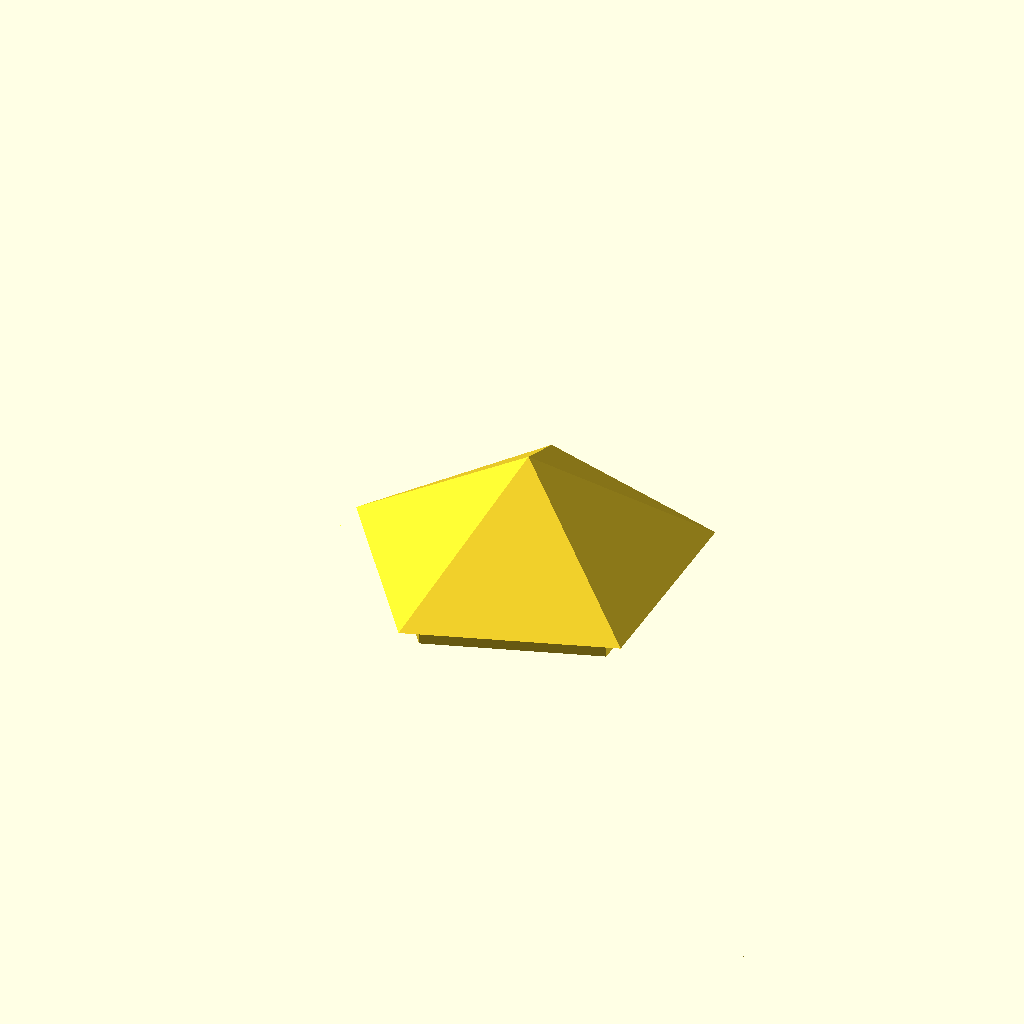
Cell 1: rendered with the file's own defaults.
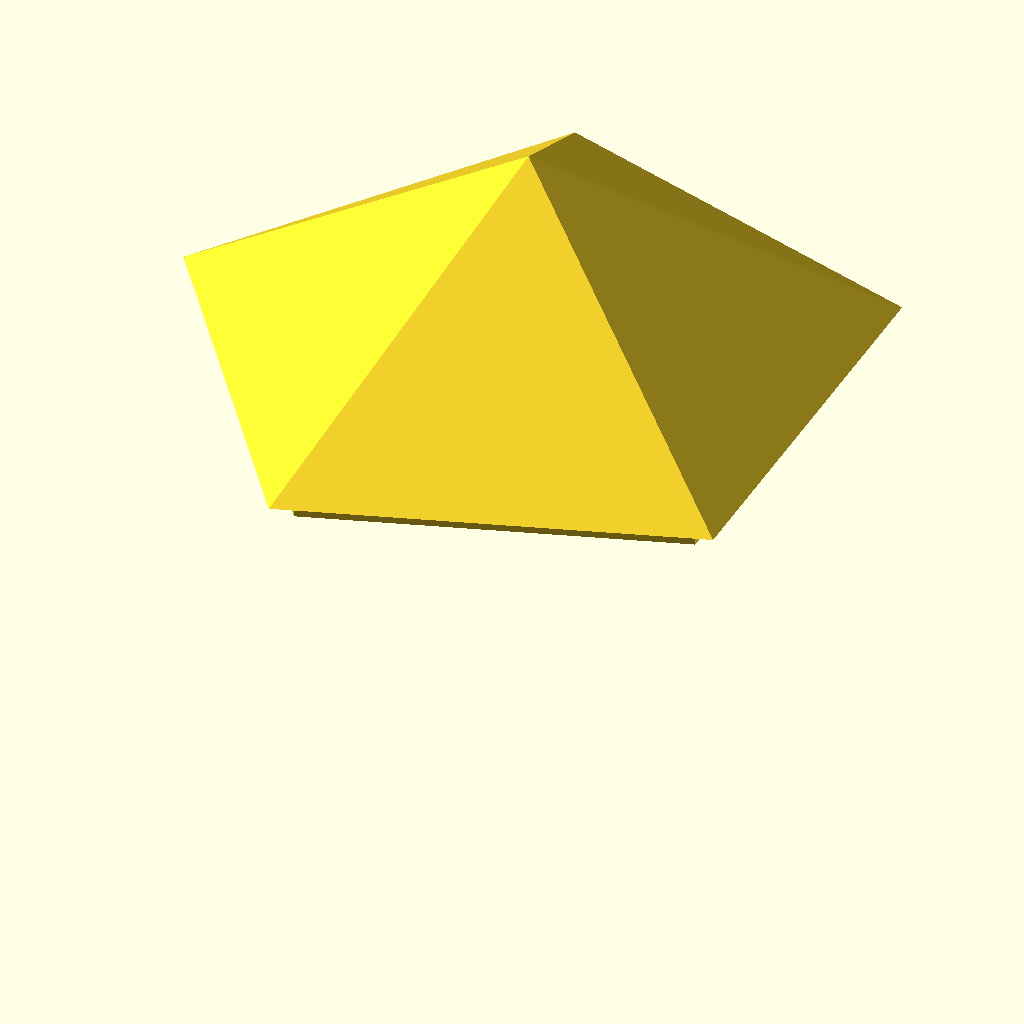
Cell 2: arete = 24 (everything else at default).
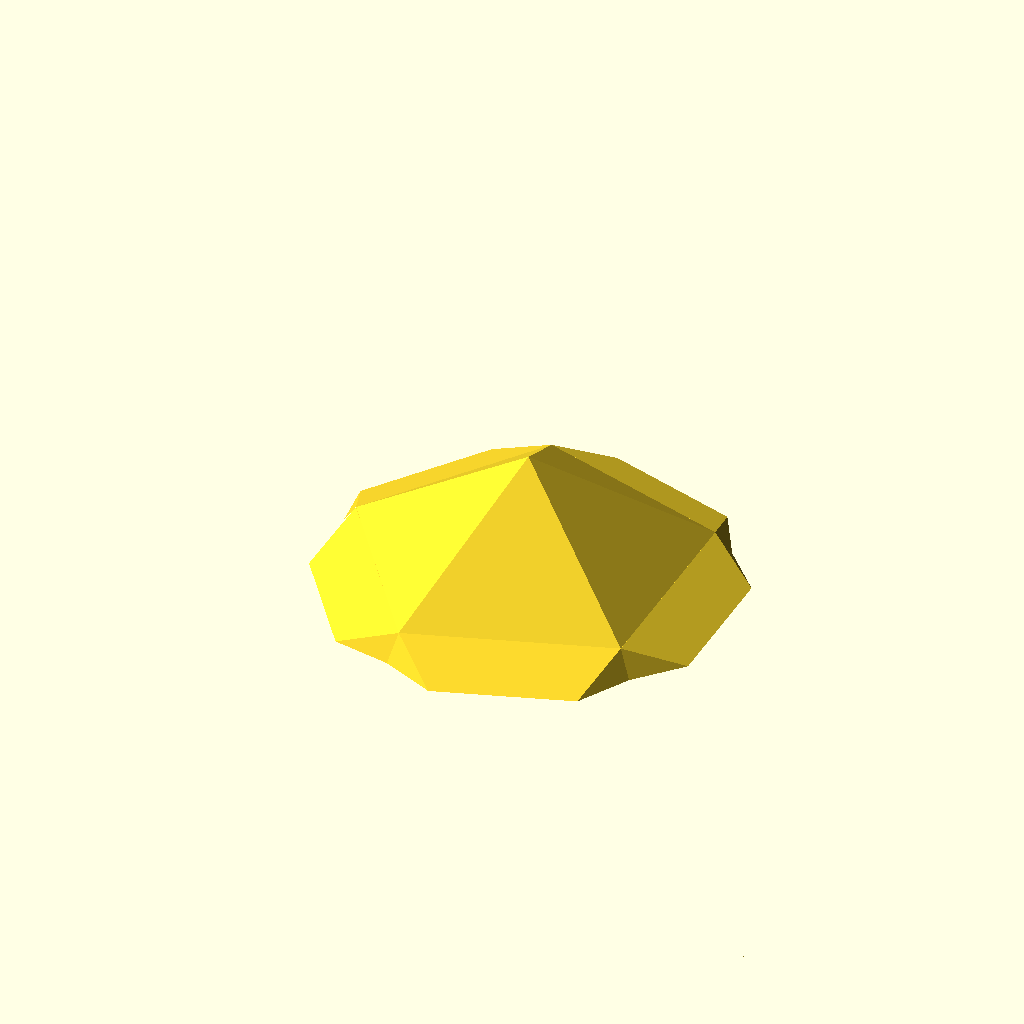
Cell 3: echelleReductionAjustementBouchon = 1.93 (everything else at default).
All cells are drawn from one camera (rotation 55°, 0°, 25°, orthographic, colour scheme Cornfield), so only the parameter changes between them.
OpenSCAD source file models/Dodécaèdre Christique sphère 40mm.scad:
arete = 12;
creux = 1; // creux ou plein || 1 ou 0
paroi = 1.5;
echelleReductionAjustementBouchon = 0.965;
bouchon = 1; // 1 ou 0
corps = 0; // 1 ou 0

// Controle rotation viewport quand animation en route
//$vpr = [70, 0, $t * 180];

/* Forme
Choix parmi:
- 0 => Etoilé
- 1 => Christique
- 2 => Christique_inversé
- 3 => Pentakis // (all points on sphere)
- 4 => Animate // voir plus bas pour plus d'infos
*/
forme_ID = 1;

/////////

function dodeca_ext_radius(a) = 
    a/2*(sqrt(2));
    
function dodeca_sphere_inscrite_radius(a) = 
    a*sqrt(5/8+11/(8*sqrt(5)));
    
function dodeca_arete_from_sphere_inscrite(radius) = 
    radius/sqrt(5/8+11/(8*sqrt(5)));    

spike = [
    2.3417, // Etoilé, scale 1 is arete = 1.236 mm, diametre = 6.24 mm, arete pyramide = 2 mm
    0.8944, // Christique, scale 1 is arete = 1.236 mm, diametre = 4.05 mm
    -0.8944, // Christique inversé
    0.4279 // Pentakis
];

if (forme_ID == 4) {
    Animate();
} else {  
    if (creux == 0) {
        small_stellated_dodecahedron(spike[forme_ID], small_stellated_dodecahedron);
    } else {
        if (corps == 1) {
            corps_ouvert();
        }
        if (bouchon == 1) {
            bouchon();
        }
    }
}


//		poly_creux();
//		decoupe_bouchon();

module corps_ouvert() {
    rotate([180, 0, 0])
	difference() {
		poly_creux();
		decoupe_bouchon();
	}
}

module poly_creux() {
    areteInt = dodeca_arete_from_sphere_inscrite(dodeca_sphere_inscrite_radius(arete)-paroi);
                         
    echo("arete int: ", areteInt);
    
    difference() {
        small_stellated_dodecahedron(spike[forme_ID], arete);
        small_stellated_dodecahedron(spike[forme_ID], areteInt);
    }
}

module decoupe_bouchon(scale=1) {
    distance = dodeca_sphere_inscrite_radius(arete);
	rotate([0,0,36]) translate([0,0, distance])
		cylinder(99, r=arete*0.853, $fn=5, center=false);
	rotate([0,0,36]) translate([0,0, distance-paroi])
		cylinder(paroi, r=(arete-paroi)*0.85*scale, $fn=5, center=false);
}

module supplement_feuillure_bouchon() {
    distance = dodeca_sphere_inscrite_radius(arete);
    rotate([0,0,36]) translate([0,0, distance-paroi-1])
    difference() {   
		cylinder(paroi+1, r=(arete-paroi)*0.85, $fn=5, center=false);
		cylinder(paroi+1, r=(arete-2*paroi)*0.85, $fn=5, center=false);
    }
}

module bouchon() {
//	scale([echelleReductionAjustementBouchon, echelleReductionAjustementBouchon, 0.995])
	difference () {
        intersection() {
            union() {
                poly_creux();
                supplement_feuillure_bouchon();
            }
            decoupe_bouchon(echelleReductionAjustementBouchon);
        }
	}
}

// }}

/*
animates the single parameter of the
module small_stellated_dodecahedron

1/ choose animate in the view menu
2/ sets fps to an appropiate number for
your machine - 20 is good
3/ set steps to a number that keeps the
change from happening too slowly or
too fast - 200 is good
*/
module Animate() {
    small_stellated_dodecahedron(-3.4317*abs(2*$t-1)+2.4317);
}

// Étoilé
// scale 1 is arete = 1.236 mm, diametre = 6.24 mm, arete pyramide = 2 mm
module Etoile(a) {
    small_stellated_dodecahedron(2.3417, a);
}

// Christique
// scale 1 is arete = 1.236 mm, diametre = 4.05 mm
module Christique(a) {
    small_stellated_dodecahedron(0.8944, a);
}

// Christique inversé
module Christique_inv(a) {
    small_stellated_dodecahedron(-0.8944, a);
}

// Pentakis (all points on sphere)
module Pentakis(a) {
    small_stellated_dodecahedron(0.4279, a);
}

module small_stellated_dodecahedron(scale, ar)
{
a=scale*0.61803;
b=scale*0.38197;
    
length = ar ? ar : arete;
echo("length:", length);
// scale(1) => arete 1.236 mm
scale(length/1.236)

// Posé sur 3 pointes
//rotate([20.91, 0, 0])

// Posé sur 1 pointe
rotate([0, 31.72, 0])

/*
constructed from 12 pentagonal pyramids placed
on the faces of a dodecahedron.
first 20 points are the vertices of a dodecahedron
next 12 points are the vertices of the centers
of the faces of the dodecahedron

if scale = 0 a dodecahedron is created

if scale is positive the centers of the
faces are moved out fron the center of the
dodecahedron

if scale is negative the centers of the
faces are moved in towards the center of the
dodecahedron

the apex angles of the triangles that make up
the faces of the stellated dodecahedron
are 36 degrees - the scale factor that
makes a small stellated dodecahedron
is approximately 2.3417
length of side of pentagonal pyramid for
small stellated dodecahedron = 2

the apex angles of the triangles that make up
the faces of a pentakis dodecahedron ( one of
the Catalan solids) are about 68.619 degrees
the scale factor to make one is ca 0.4279

if len = length of the sides of the
pentagonal pyramid then approximately

scale = + or - sqrt((len*len/0.52786) - 2.09443)

lengths of the sides of the base are sqrt(5)-1
or 1.23607 to make equilateral triangles scale
factor is 0.8944

distance from centers of faces to origin ca 1.37638
distance from dodecahedral points to origin sqrt(3)




pcm

*/

polyhedron
       (points = [
                 [   1.00000,   1.00000,   1.00000],
                 [   1.00000,   1.00000,  -1.00000],
                 [   1.00000,  -1.00000,   1.00000],
                 [   1.00000,  -1.00000,  -1.00000],
                 [  -1.00000,   1.00000,   1.00000],
                 [  -1.00000,   1.00000,  -1.00000],
                 [  -1.00000,  -1.00000,   1.00000],
                 [  -1.00000,  -1.00000,  -1.00000],
                 [   0.00000,   0.61803,   1.61803],
                 [   0.00000,   0.61803,  -1.61803],
                 [   0.00000,  -0.61803,   1.61803],
                 [   0.00000,  -0.61803,  -1.61803],
                 [   0.61803,   1.61803,   0.00000],
                 [   0.61803,  -1.61803,   0.00000],
                 [  -0.61803,   1.61803,   0.00000],
                 [  -0.61803,  -1.61803,   0.00000],
                 [   1.61803,   0.00000,   0.61803],
                 [   1.61803,   0.00000,  -0.61803],
                 [  -1.61803,   0.00000,   0.61803],
                 [  -1.61803,   0.00000,  -0.61803],
                 [   1.17082+a,   0.72361+b,   0.00000],
                 [   0.72361+b,   0.00000,   1.17082+a],
                 [   0.00000,   1.17082+a,   0.72361+b],
                 [   0.00000,   1.17082+a,  -0.72361-b],
                 [   0.72361+b,   0.00000,  -1.17082-a],
                 [   1.17082+a,  -0.72361-b,   0.00000],
                 [   0.00000,  -1.17082-a,   0.72361+b],
                 [   0.00000,  -1.17082-a,  -0.72361-b],
                 [  -0.72361-b,   0.00000,   1.17082+a],
                 [  -1.17082-a,   0.72361+b,   0.00000],
                 [  -0.72361-b,   0.00000,  -1.17082-a],
                 [  -1.17082-a,  -0.72361-b,   0.00000],
                   ],

           faces = [

                [0,20,16],[16,20,17],[17,20,1],
                [1,20,12],[12,20,0],
                [0,21,8],[8,21,10],[10,21,2],
                [2,21,16],[16,21,0],
                 [0,22,12],[12,22,14],[14,22,4],
                [4,22,8],[8,22,0],
                [1,23,9],[9,23,5],[5,23,14],
                [14,23,12],[12,23,1],
                [1,24,17],[17,24,3],[3,24,11],
                [11,24,9],[9,24,1],
                [16,25,2],[17,25,16],[3,25,17],
                 [13,25,3],[2,25,13],
                 [2,26,10],[10,26,6],[6,26,15],
                 [15,26,13],[13,26,2],
                 [3,27,13],[13,27,15],[15,27,7],
                 [7,27,11],[11,27,3],
                [4,28,18],[18,28,6],[6,28,10],
                 [10,28,8],[8,28,4],
                 [4,29,14],[14,29,5],[5,29,19],
                 [19,29,18],[18,29,4],
                  [5,30,9],[9,30,11],[11,30,7],
                 [7,30,19],[19,30,5],
                 [6,31,18],[18,31,19],[19,31,7],
                 [7,31,15],[15,31,6],

                 ]
      );
}
Parameter table extracted from the source (name, type, default, range or options):
arete: number, default 12
creux: number, default 1
paroi: number, default 1.5
echelleReductionAjustementBouchon: number, default 0.965
bouchon: number, default 1
corps: number, default 0
forme_ID: number, default 1
